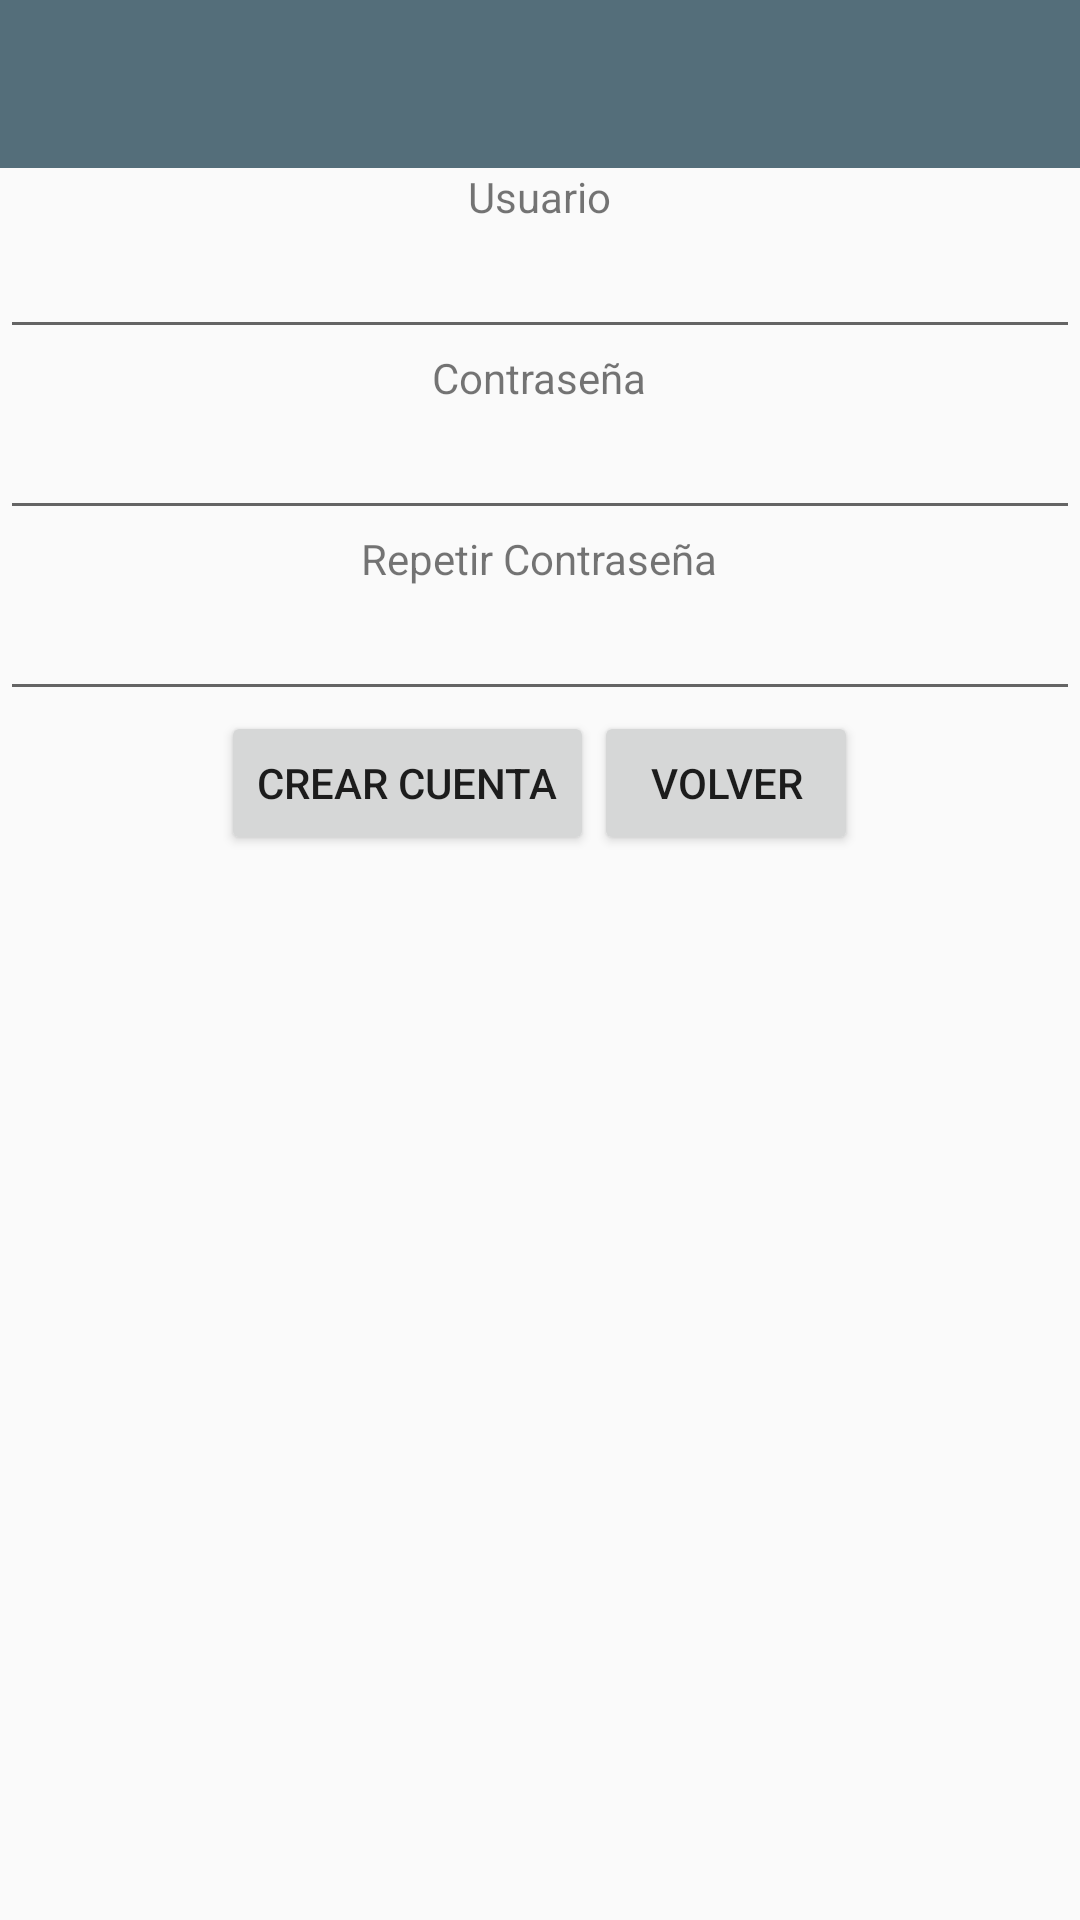

Produce the Android XML layout that renders to this screen, including the resource entries it uses.
<!-- AndroidManifest.xml: application theme AppTheme -->
<!-- res/layout/activity_register.xml -->
<?xml version="1.0" encoding="utf-8"?>
<LinearLayout xmlns:android="http://schemas.android.com/apk/res/android"
    android:layout_width="match_parent"
    android:layout_height="match_parent"
    xmlns:tools="http://schemas.android.com/tools"
    android:gravity="center_horizontal"
    android:orientation="vertical"
    tools:context="com.example.sapia.segundoparcial.RegisterActivity">>

    <android.support.v7.widget.Toolbar
        android:id="@+id/toolbarMain"
        android:layout_width="match_parent"
        android:layout_height="wrap_content"
        android:background="@color/primaryColor"></android.support.v7.widget.Toolbar>

    <TextView
        android:id="@+id/txtUsuario"
        android:layout_width="wrap_content"
        android:layout_height="wrap_content"
        android:text="Usuario" />

    <EditText
        android:id="@+id/etUsuario"
        android:layout_width="match_parent"
        android:layout_height="wrap_content"
        android:inputType="text" />

    <TextView
        android:id="@+id/txtContraseña"
        android:layout_width="wrap_content"
        android:layout_height="wrap_content"
        android:text="Contraseña" />


    <EditText
        android:id="@+id/etContraseña"
        android:layout_width="match_parent"
        android:layout_height="wrap_content"
        android:inputType="textPassword"/>

    <TextView
        android:id="@+id/txtRContraseña"
        android:layout_width="wrap_content"
        android:layout_height="wrap_content"
        android:text="Repetir Contraseña" />


    <EditText
        android:id="@+id/etRContraseña"
        android:layout_width="match_parent"
        android:layout_height="wrap_content"
        android:inputType="textPassword"/>

    <LinearLayout
        android:layout_width="match_parent"
        android:layout_height="wrap_content"
        android:gravity="center">

        <Button
            android:id="@+id/btnCrear"
            android:layout_width="wrap_content"
            android:layout_height="wrap_content"
            android:text="CREAR CUENTA" />

        <Button
            android:id="@+id/btnVolver"
            android:layout_width="wrap_content"
            android:layout_height="wrap_content"
            android:text="Volver" />

    </LinearLayout>


</LinearLayout>
<!-- resources referenced by this layout -->
<resources>
  <color name="primaryColor">#546e7a</color>
  <style name="AppTheme" parent="Theme.AppCompat.Light.NoActionBar">
          
          <item name="colorPrimary">@color/colorPrimary</item>
          <item name="colorPrimaryDark">@color/colorPrimaryDark</item>
          <item name="colorAccent">@color/colorAccent</item>
      </style>
  <color name="colorPrimary">#546e7a</color>
  <color name="colorPrimaryDark">#29434e</color>
  <color name="colorAccent">#E6E6E6</color>
</resources>
